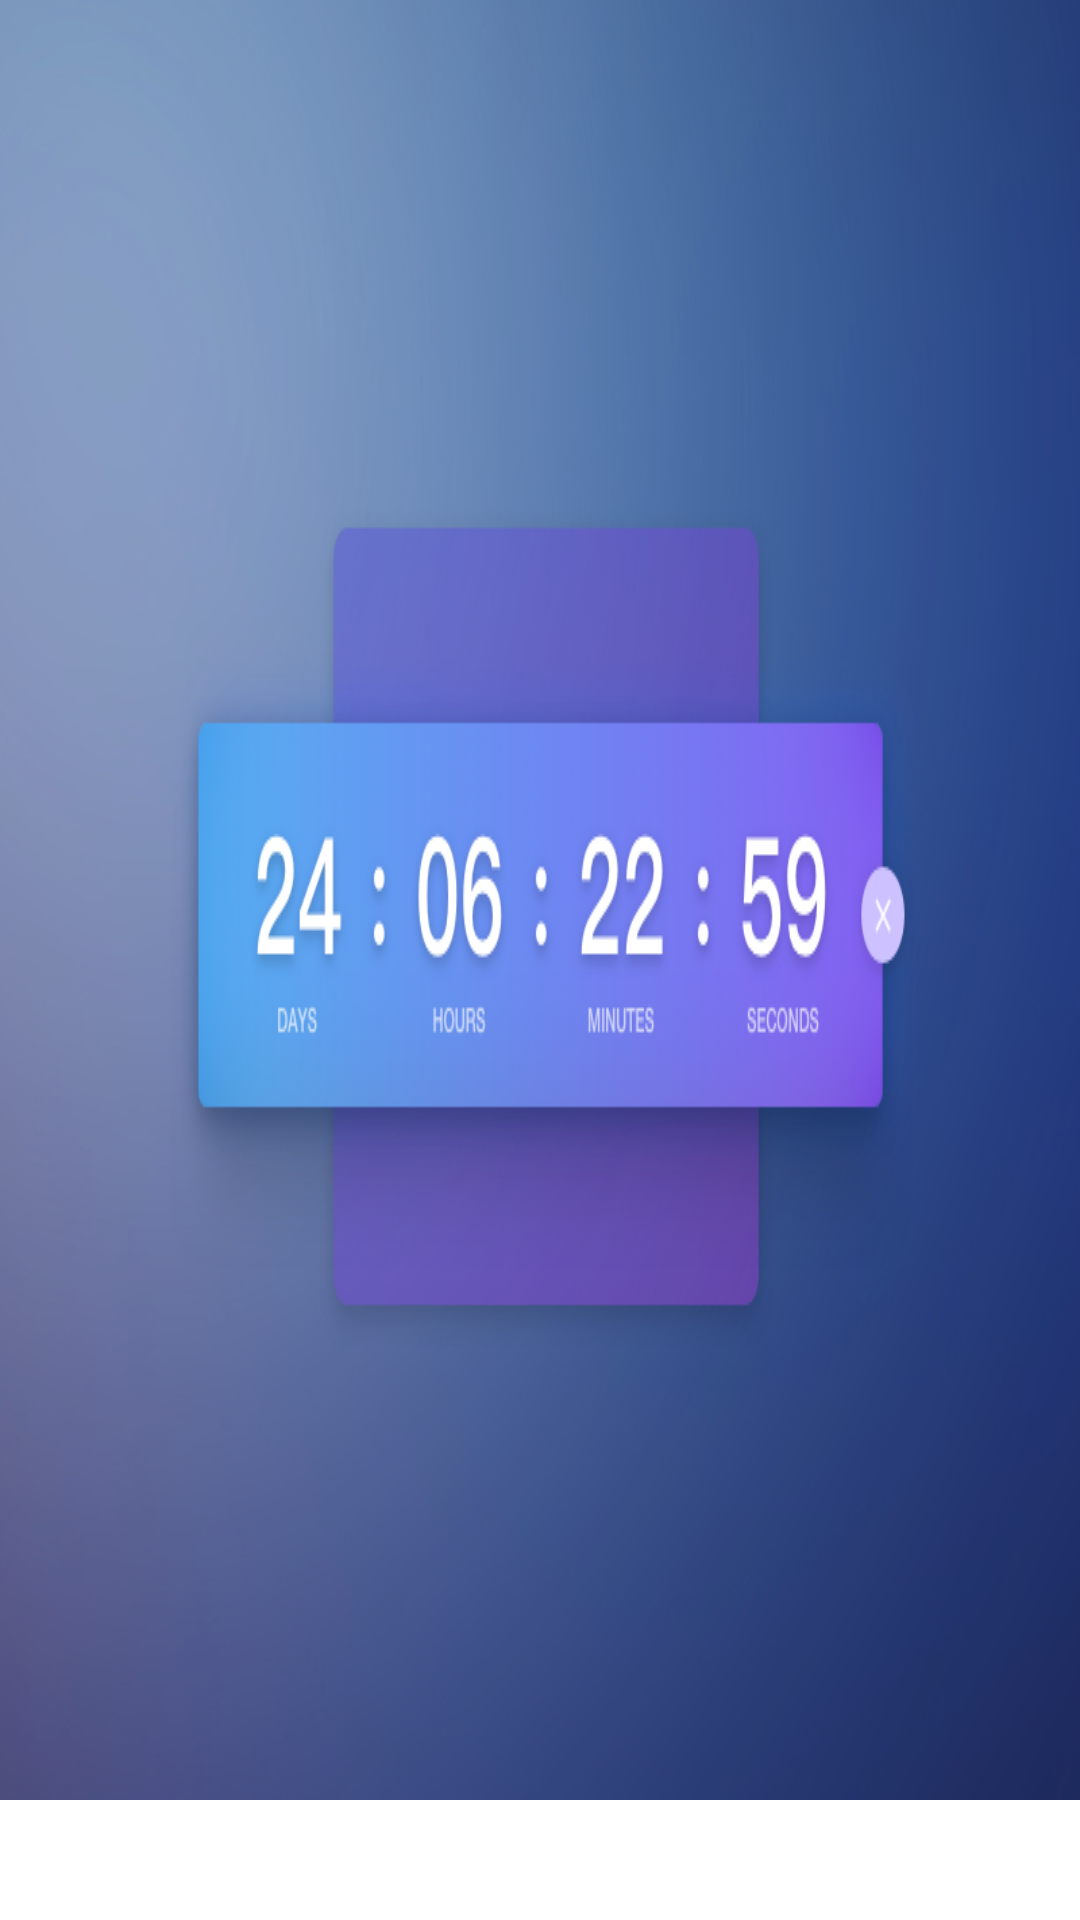

The Android layout XML behind this screen, and the referenced resources:
<!-- AndroidManifest.xml: application theme Theme.Count_down_app -->
<!-- res/layout/header_id.xml -->
<?xml version="1.0" encoding="utf-8"?>
<androidx.constraintlayout.widget.ConstraintLayout xmlns:android="http://schemas.android.com/apk/res/android"
    android:layout_width="match_parent"
    android:layout_height="match_parent">
<LinearLayout
    android:layout_width="match_parent"
    android:layout_height="wrap_content"
    android:background="@drawable/banner_count"
    >

</LinearLayout>
</androidx.constraintlayout.widget.ConstraintLayout>
<!-- resources referenced by this layout -->
<resources>
  <!-- drawable banner_count: png bitmap (drawable, 195846 bytes) -->
  <style name="Theme.Count_down_app" parent="Theme.MaterialComponents.DayNight.NoActionBar">
          
          <item name="colorPrimary">@color/purple_500</item>
          <item name="colorPrimaryVariant">@color/light_black</item>
          <item name="colorOnPrimary">@color/white</item>
          
          <item name="colorSecondary">@color/teal_200</item>
          <item name="colorSecondaryVariant">@color/teal_700</item>
          <item name="colorOnSecondary">@color/black</item>
          
          <item name="android:statusBarColor">?attr/colorPrimaryVariant</item>
          
      </style>
  <color name="purple_500">#FF6200EE</color>
  <color name="light_black">#353839</color>
  <color name="white">#FFFFFFFF</color>
  <color name="teal_200">#FF03DAC5</color>
  <color name="teal_700">#FF018786</color>
  <color name="black">#FF000000</color>
</resources>
